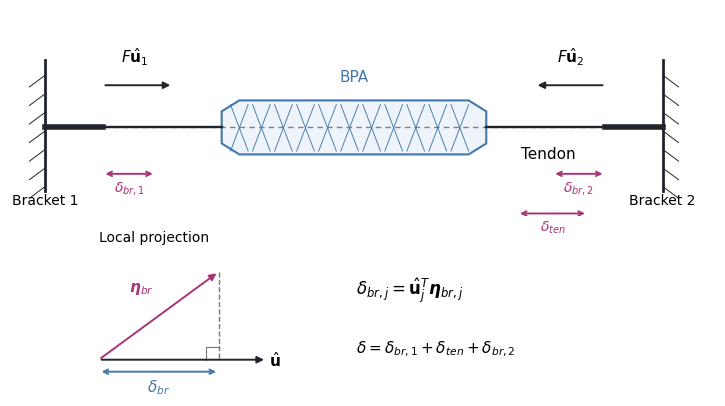

Recreate this plot in Python. (Note: this script raises an exception after producing the figure.)
from pathlib import Path
import shutil
import numpy as np
import matplotlib
matplotlib.use('Agg')
import matplotlib.pyplot as plt
from matplotlib.patches import Circle, Polygon, Arc, FancyArrowPatch, PathPatch
from matplotlib.path import Path as MPath

ROOT=Path(r'D:\GitHub\Bipedal_Robot')
OUT=ROOT/'tmp/torque_review_20261027'
DEST=[ROOT/'Documentation/Reports and Papers/Dissertation/Figures/30-torque',
      ROOT/'Documentation/Reports and Papers/Knee_Torque_Test/Figures']
plt.rcParams.update({'font.family':'Arial','font.size':11,'mathtext.fontset':'dejavusans',
                     'pdf.fonttype':42,'svg.fonttype':'none','axes.linewidth':.8})
INK='#20252b'; BLUE='#4477AA'; MAGENTA='#AA3377'; CYAN='#66CCEE'; GRAY='#e3e6e8'; GOLD='#997700'

def arrow(ax,a,b,color=INK,lw=1.4,style='-|>',ms=10):
    ax.add_patch(FancyArrowPatch(a,b,arrowstyle=style,mutation_scale=ms,lw=lw,color=color,zorder=8))

def save(fig,name,alt):
    for ext in ['pdf','svg','png']:
        f=OUT/f'{name}.{ext}'
        fig.savefig(f,dpi=240,facecolor='white',bbox_inches='tight',pad_inches=.08)
        for dest in DEST: shutil.copy2(f,dest/f.name)
    for dest in DEST: (dest/f'{name}.alt.txt').write_text(alt,encoding='utf-8')
    plt.close(fig)

# Projection: a compact force-path view plus a true geometric projection inset.
fig=plt.figure(figsize=(7.2,3.9))
ax=fig.add_axes([.01,.45,.98,.53]);ax.set(xlim=(-.4,7.6),ylim=(-.65,1.8));ax.axis('off')
for x,side in [(0,1),(7,-1)]:
    ax.plot([x,x],[-.35,1.2],color=INK,lw=2)
    for y in np.arange(-.3,1.2,.22):ax.plot([x,x-.18*side],[y,y-.14],color=INK,lw=.7)
    ax.plot([x,x+.65*side],[.4,.4],color=INK,lw=4)
ax.plot([.65,6.35],[.4,.4],color='#7b8085',ls=(0,(4,3)),lw=1)
ax.add_patch(Polygon([[2,.21],[2.2,.08],[4.8,.08],[5,.21],[5,.59],[4.8,.72],[2.2,.72],[2,.59]],closed=True,fc='#eef4fa',ec=BLUE,lw=1.5))
for x in np.arange(2.1,4.8,.25):
    ax.plot([x,x+.2],[.12,.67],color=BLUE,lw=.65)
    ax.plot([x,x+.2],[.67,.12],color=BLUE,lw=.65)
ax.plot([.65,2],[.4,.4],color=INK,lw=1.7)
ax.plot([5,6.35],[.4,.4],color=INK,lw=1.7)
ax.text(3.5,.95,'BPA',ha='center',color=BLUE)
ax.text(5.7,.03,'Tendon',ha='center')
arrow(ax,(.65,.9),(1.45,.9));ax.text(1.02,1.17,r'$F\hat{\mathbf{u}}_1$',ha='center')
arrow(ax,(6.35,.9),(5.55,.9));ax.text(5.96,1.17,r'$F\hat{\mathbf{u}}_2$',ha='center')
ax.text(0,-.51,'Bracket 1',ha='center',fontsize=10);ax.text(7,-.51,'Bracket 2',ha='center',fontsize=10)
for x0,x1,lab in [(0.65,1.25,r'$\delta_{br,1}$'),(5.35,6.15,r'$\delta_{ten}$'),(6.35,5.75,r'$\delta_{br,2}$')]:
    y=-.15 if 'ten' not in lab else -.62
    arrow(ax,(x0,y),(x1,y),color=MAGENTA,style='<->',ms=8)
    ax.text((x0+x1)/2,y-.07,lab,color=MAGENTA,ha='center',va='top',fontsize=10)

ax=fig.add_axes([.04,.02,.42,.4]);ax.set_aspect('equal');ax.set(xlim=(-.3,2.4),ylim=(-.3,1.65));ax.axis('off')
o=np.array([0.,0.]);eta=np.array([1.5,1.1]);proj=np.array([1.5,0.])
arrow(ax,o,(2.1,0));ax.text(2.13,0,r'$\hat{\mathbf{u}}$',va='center')
arrow(ax,o,eta,MAGENTA);ax.text(.38,.85,r'$\boldsymbol{\eta}_{br}$',color=MAGENTA)
ax.plot([eta[0],proj[0]],[eta[1],proj[1]],color='#777777',ls='--',lw=1)
ax.plot([1.34,1.34,1.5],[0,.16,.16],color='#777777',lw=.8)
arrow(ax,(0,-.15),(1.5,-.15),BLUE,style='<->',ms=8)
ax.text(.75,-.22,r'$\delta_{br}$',color=BLUE,ha='center',va='top')
ax.text(0,1.48,'Local projection',fontsize=10)
fig.text(.49,.25,r'$\delta_{br,j}=\hat{\mathbf{u}}_j^{T}\boldsymbol{\eta}_{br,j}$',fontsize=12)
fig.text(.49,.10,r'$\delta=\delta_{br,1}+\delta_{ten}+\delta_{br,2}$',fontsize=11)
save(fig,'xiProjection_review','Two compliant brackets connected by a BPA and tendon. Opposed local tension directions act toward the actuator. An inset projects an off-axis bracket displacement onto its force direction. The two projected displacements and tendon elongation sum to the scalar actuator shortening. All displacements are schematic and exaggerated.')

# Sagittal knee: a continuous, braided actuator passes down the anterior
# femur, around a circular contact, then onto a distal artificial tendon.
fig,ax=plt.subplots(figsize=(7.2,4.8))
ax.set_aspect('equal');ax.axis('off');ax.set(xlim=(-2.85,4.55),ylim=(-2.6,3.15))
femur=[(-.46,2.9),(.35,2.9),(.3,1.2),(.55,.55),(.7,.2),(.56,-.48),(-.1,-.7),(-.65,-.45),(-.8,.1),(-.45,.7)]
ax.add_patch(Polygon(femur,closed=True,fc=GRAY,ec='#828b93',lw=1.1))
v=np.array([-.9063,-.4226]);n=np.array([.4226,-.9063])
tibia0=np.array([-.1,-.43]);tibia1=np.array([-2.4,-1.9])
ax.add_patch(Polygon([tibia0+np.array([-.43,.16]),tibia0+np.array([.25,-.32]),tibia1+np.array([.22,-.18]),tibia1+np.array([-.18,.2])],closed=True,fc=GRAY,ec='#828b93',lw=1.1))
ax.add_patch(Circle((0,0),.87,fc='#edf0f2',ec='#828b93',lw=1.1,zorder=2))
ax.add_patch(Circle((0,0),.09,fc='white',ec=INK,lw=1,zorder=3))
ax.text(-1.0,2.2,'Femur',ha='right')
ax.text(-2.3,-1.12,'Tibia',ha='center')
ax.annotate('Knee axis',xy=(0,0),xytext=(-1.3,.62),arrowprops=dict(arrowstyle='-',lw=.7),ha='right',fontsize=10)

R=1.08;theta=np.linspace(0,np.deg2rad(-65),160)
top=np.column_stack([np.full(80,R),np.linspace(2.62,0,80)])
arc=np.column_stack([R*np.cos(theta),R*np.sin(theta)])
end=arc[-1];tail=np.array([end+t*v for t in np.linspace(0,1.2,65)])
center=np.vstack([top,arc[1:],tail[1:]])
dx=np.gradient(center,axis=0);normals=np.column_stack([-dx[:,1],dx[:,0]])
normals/=np.linalg.norm(normals,axis=1)[:,None]
width=.125;poly=np.vstack([center+width*normals,(center-width*normals)[::-1]])
body=Polygon(poly,closed=True,fc='#d8e8f5',ec=BLUE,lw=1.1,zorder=5);ax.add_patch(body)
# Alternating diagonal braid traces clipped to the actuator envelope.
dist=np.r_[0,np.cumsum(np.linalg.norm(np.diff(center,axis=0),axis=1))]
for ss in np.arange(0,dist[-1]-.15,.18):
    ix=np.searchsorted(dist,ss);jx=np.searchsorted(dist,ss+.15)
    for sign in [-1,1]:
        q1=center[ix]+sign*width*normals[ix];q2=center[jx]-sign*width*normals[jx]
        line,=ax.plot([q1[0],q2[0]],[q1[1],q2[1]],color=BLUE,lw=.65,zorder=6)
        line.set_clip_path(body)

# Fittings and anchor connections.
for pt,tangent in [(center[0],np.array([0.,-1.])),(center[-1],v)]:
    normal=np.array([-tangent[1],tangent[0]])
    coords=[pt+u*tangent+w*normal for u,w in [(-.12,-.16),(.12,-.16),(.12,.16),(-.12,.16)]]
    ax.add_patch(Polygon(coords,fc='#b9c2c9',ec=INK,lw=.8,zorder=7))
anchor=center[-1]+.66*v
ax.plot([center[-1,0],anchor[0]],[center[-1,1],anchor[1]],color=INK,lw=1.6,zorder=4)
ax.plot(anchor[0],anchor[1],marker='D',ms=5,color=INK,zorder=8)
ax.plot([.12,R],[2.9,2.9],color=INK,lw=2)
ax.plot([R,R],[2.9,2.65],color=INK,lw=1.5)
ax.text(1.48,2.82,'Proximal attachment',fontsize=10)
ax.annotate('Braided BPA',xy=(R,1.7),xytext=(2.02,1.7),arrowprops=dict(arrowstyle='-',lw=.7),va='center')
ax.annotate('Distal tendon',xy=tuple(center[-1]+.3*v),xytext=(.55,-2.2),arrowprops=dict(arrowstyle='-',lw=.7),fontsize=10)

for th in [0,-65]:
    r=np.deg2rad(th);q=R*np.array([np.cos(r),np.sin(r)])
    ax.plot([0,q[0]],[0,q[1]],color=INK,lw=.9,ls=(0,(4,3)),zorder=8)
arrow(ax,(.08,.08),(R-.08,.08),GOLD,style='<->',ms=8)
ax.text(.58,.19,r'$R$',ha='center',color=GOLD,fontsize=12)
ax.add_patch(Arc((0,0),.88,.88,theta1=-65,theta2=0,color=INK,lw=1.25,zorder=9))
ax.text(.49,-.32,r'$\alpha$',fontsize=14,zorder=9)
ax.text(2.0,.25,'Contact geometry',fontsize=11,weight='bold')
ax.text(2.0,-.15,r'$\alpha=|\theta_{\mathrm{wrap}}-\theta_k|$',fontsize=12)
ax.text(2.0,-.57,r'$\Delta l=\chi_3 R\alpha(1-\varepsilon^*)^2$',fontsize=12)
ax.text(2.0,-1.0,'Fitted usable-length loss',fontsize=10)
ax.text(-2.6,-2.45,'Sagittal view  |  schematic, not to scale',fontsize=10,color='#555555')
fig.subplots_adjust(left=.01,right=.99,top=.99,bottom=.01)
save(fig,'bpa_knee_wrapping_review','Sagittal robot knee schematic with a proximal femur, flexed tibia, and a braided extensor BPA running down the anterior femur and around the knee into a distal tendon. Two dashed contact radii enclose the full bend angle alpha. R labels the radius of the actuator path. The fitted usable-length loss is chi3 times R times alpha times the squared complement of normalized contraction. The figure uses a single circular contact approximation and is not to scale.')
print('Wrote two vector schematics and PNG previews to both figure trees.')
